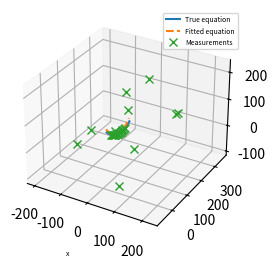
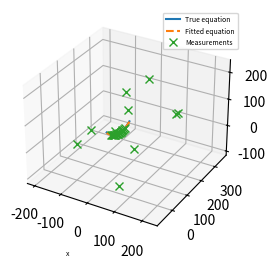

Generate these figures, in order, with matplotlib:
#!/usr/bin/env python3
# -*- coding: utf-8 -*-
"""
Created on Wed Sep 20 11:52:04 2023

[redacted]
"""

import numpy as np
import matplotlib.pyplot as plt
from scipy.optimize import minimize
import time

###########################
# Catanery function
###########################

############################
def catanery( x , a = 1 ):
    """
    inputs
    --------
    x : position along cable in local frame ( x = 0 is z_min )
    a : slag parameter

    
    output
    -------
    z : elevation in local frame ( z = 0 is z_min )
    
    Note on local cable frame 
    --------------------------
    origin (0,0,0) is lowest elevation point on the cable
    x-axis is tangential to the cable at the origin
    y-axis is the normal of the plane formed by the cable
    z-axis is positive for greater elevation
    
    """
    
    z = a * ( np.cosh( x / a )  - 1 )
    
    return z


############################
def T( phi , x , y , z):
    """ 
    inputs
    ----------
    phi : z rotation of local frame basis in in world frame
    x   : x translation of local frame orign in world frame
    y   : y translation of local frame orign in world frame
    z   : z translation of local frame orign in world frame
    
    outputs
    ----------
    world_T_local  : 4x4 Transformation Matrix
    
    """
    
    s = np.sin( phi )
    c = np.cos( phi )
    
    T = np.array([ [ c   , -s ,  0  , x ] , 
                   [ s   ,  c ,  0  , y ] ,
                   [ 0   ,  0 ,  1. , z ] ,
                   [ 0   ,  0 ,  0  , 1.] ])
    
    return T


##################################
def catanery_x2r_world( xs , p ):
    """ 
    inputs
    --------
    xs  : positions along cable in local frame ( x = 0 is z_min )
    
    p   : vector of parameters [ a , phi , x_0 , y_0 , z_0 ]
        a   : slag parameter
        phi : z rotation of local frame basis in in world frame
        x_0 : x translation of local frame orign in world frame
        y_0 : y translation of local frame orign in world frame
        z_0 : z translation of local frame orign in world frame
    
    outputs
    ----------
    r[0,:] : x position in world frame
    r[1,:] : y position in world frame
    r[2,:] : z position in world frame
    
    """
    
    # params
    a   = p[0]
    phi = p[1]
    x_0 = p[2]
    y_0 = p[3]
    z_0 = p[4]
    
    # local frame pts
    zs      = catanery( xs , a )
    
    n            = xs.shape[0]
    r_local      = np.zeros((4,n))
    r_local[0,:] = xs
    r_local[2,:] = zs
    r_local[3,:] = np.ones((n))
    
    r_world = T( phi, x_0, y_0, z_0 ) @ r_local
    
    return r_world[0:3,:]


############################
def catanery_p2pts( p, n = 25, x_min = -20, x_max = 20):
    """ 
    inputs
    --------
    p      : vector of parameters [ a , phi , x_p , y_p , z_p ]
    n      : number of pts
    x_min  : start of pts points in cable local frame 
    x_max  : end   of pts points in cable local frame
    
    outputs
    ----------
    r[0,:] : xs position in world frame
    r[1,:] : ys position in world frame
    r[2,:] : zs position in world frame
    
    """
    
    xs_local = np.linspace( x_min , x_max, n )
    pts      = catanery_x2r_world( xs_local , p )
    
    return pts


############################
def generate_noisy_test_data( p, 
                             n_line = 20, x_min = -30, x_max = 30, w_line = 0.5,
                             n_out = 10, center = [0,0,0], w_out = 100):
    """  
    p      : vector of true parameters [ a , phi , x_p , y_p , z_p ]
    
    n_line : numbers of measurements point on the line
    x_min  : start of measurements points in cable local frame 
    x_max  : end   of measurements points in cable local frame
    w_line : variance of cable measurements noise
    
    n_out  : additionnal outliers points
    centre : center point of the distribution of outlier points
    w_out  : variance of outlier point distributions
    
    """
    
    # number of points
    n = n_line + n_out
    
    # Outliers randoms points (all pts are initialized as random outliers)
    rng   = np.random.default_rng( seed = None )
    noise = w_out * rng.standard_normal(( 3 , n ))
    pts   = np.zeros(( 3 , n ))
    
    pts[0,:] = center[0]
    pts[1,:] = center[1]
    pts[2,:] = center[2]
    
    pts = pts + noise   # noise randoms points
    
    # true points on the curve
    pts_line = catanery_p2pts( p, n_line, x_min, x_max)
        
    # adding measurements noise
    pts_line   = pts_line + w_line * rng.standard_normal(( 3 , n_line ))
    
    # 
    pts[:,0:n_line] = pts_line
    
    
    return pts


# ###########################
# Plotting
# ###########################


###############################################################################
class CataneryEstimationPlot:
    """ 
    """
    
    ############################
    def __init__(self, p_true , p_hat , pts ):
        
        
        fig = plt.figure(figsize= (4, 3), dpi=300, frameon=True)
        ax  = fig.add_subplot(projection='3d')
        
        pts_true  = catanery_p2pts( p_true , 50 , -50 , +50)
        pts_hat   = catanery_p2pts( p_hat  , 50 , -50 , +50 )
        pts_noisy = pts
    
        line_true  = ax.plot( pts_true[0,:]  , pts_true[1,:]  , pts_true[2,:] , label= 'True equation' )
        line_hat   = ax.plot( pts_hat[0,:]   , pts_hat[1,:]   , pts_hat[2,:]  , '--', label= 'Fitted equation' )
        line_noisy = ax.plot( pts_noisy[0,:] , pts_noisy[1,:] , pts_noisy[2,:], 'x' , label= 'Measurements')
        
        ax.axis('equal')
        ax.legend( loc = 'upper right' , fontsize = 5)
        ax.set_xlabel( 'x', fontsize = 5)
        ax.grid(True)
        
        self.fig = fig
        self.ax  = ax
        
        self.line_true  = line_true
        self.line_hat   = line_hat
        self.line_noisy = line_noisy
        
    ############################
    def update_estimation( self, p_hat ):
        
        pts_hat   = catanery_p2pts( p_hat , 50 , -50 , +50  )
        
        self.line_hat[0].set_data( pts_hat[0,:] , pts_hat[1,:]  )
        self.line_hat[0].set_3d_properties( pts_hat[2,:] )
        
        plt.pause( 0.001 )
        
    ############################
    def update_pts( self, pts_noisy  ):
        
        self.line_noisy[0].set_data( pts_noisy[0,:] , pts_noisy[1,:]  )
        self.line_noisy[0].set_3d_properties( pts_noisy[2,:] )
        
        plt.pause( 0.001 )
        
    ############################
    def update_true( self, p_true ):
        
        pts_true   = catanery_p2pts( p_true , 50 , -50 , +50  )
        
        self.line_true[0].set_data( pts_true[0,:] , pts_true[1,:]  )
        self.line_true[0].set_3d_properties( pts_true[2,:] )
        
        plt.pause( 0.001 )
        

# ###########################
# # Optimization
# ###########################
        
        
############################
def lorentzian( x , a = 1):
    """ 
    x : input
    a : flattening parameter
    y : output
    """
    
    y = np.log10( 1 +  x**2 / a)
    
    return y

############################
def cost_dmin_sample( p_hat , pts ):
    """ """

    e_sum = 0
    
    # generate a list of sample point on the model curve
    n_catanery_model = 25
    pts_hat = catanery_p2pts( p_hat, n = n_catanery_model, x_min = -20, x_max = 20)
        
    # for all measurements points
    for i in range( pts.shape[1] ):

          # vectors of measurement vs sample on the curve
          delta_model = pts_hat - pts[:,i,np.newaxis]
          dist_model  = np.linalg.norm( delta_model , axis = 0 )
             
          # Minimum distance from pts i to model
          d_min = dist_model.min()
          
          # Truncation for outlier robustness
          d_min = lorentzian( d_min , 1.0 )
          # d_min = np.clip( d_min , 0 , 20.0 )
             
          e_sum = e_sum + d_min
    
    return e_sum


############################
def cost_local_yz( p_hat , pts ):
    """ """
    
    n = pts.shape[1]
    
    a_hat     = p_hat[0]
    w_T_local = T( p_hat[1] , p_hat[2] , p_hat[3] , p_hat[4])
    local_T_w = np.linalg.inv( w_T_local )
    
    pts_world = np.vstack( [pts , np.ones(n) ] )
    
    # Compute measurements points positions in local cable frame
    pts_local  = local_T_w @ pts_world
    
    # Compute expected z position based on x coord and catanery model
    zs_hat     = catanery( pts_local[0,:] , a_hat )
    
    # Compute delta vector between measurements and expected position
    delta      = np.zeros((3,n))
    delta[1,:] = pts_local[1,:]
    delta[2,:] = pts_local[2,:] - zs_hat
    
    norm = np.linalg.norm( delta , axis = 0 )
    
    norm_trunc = lorentzian( norm , 1)
    
    return norm_trunc.sum()


# ###########################
# Tests
# ###########################

def speed_test():
    
    p_true  =  np.array([ 53.0, 1.3, 32.0, 43.0, 77.0])
    p_init  =  np.array([ 80.0, 2.0, 10.0, 10.0, 10.0])
    
    pts  = generate_noisy_test_data( p_true , center = [50,50,50])
    
    # plot = CataneryEstimationPlot( p_true , p_init , pts)
    
    # ###########################
    # # Optimization
    # ###########################
    
    bounds = [ (10,200) , (0,3.14), (0,100), (0,100) , (0,100) ]
    
    start_time = time.time()
    
    # res = minimize( lambda p: cost_dmin_sample(p, pts), 
    res = minimize( lambda p: cost_local_yz(p, pts), #cost_dmin_sample(p, pts), 
                    p_init, 
                    method='SLSQP',  
                    bounds=bounds, 
                    #constraints=constraints,  
                    # callback=plot.update_estimation, 
                    options={'disp':True,'maxiter':500})
    
    p_hat = res.x
    
    
    print( f" Optimzation completed in : { time.time() - start_time } sec \n"     +
           f" Init: {np.array2string(p_init, precision=2, floatmode='fixed')} \n" +
           f" True: {np.array2string(p_true, precision=2, floatmode='fixed')} \n" + 
           f" Hat : {np.array2string(p_hat, precision=2, floatmode='fixed')}  \n" )


def compare_cost_functions():
    
    p_true  =  np.array([ 53.0, 1.3, 32.0, 43.0, 77.0])
    p_init  =  np.array([ 80.0, 2.0, 10.0, 10.0, 10.0])
    
    pts  = generate_noisy_test_data( p_true , center = [50,50,50])
    
    plot = CataneryEstimationPlot( p_true , p_init , pts)
    
    # ###########################
    # # Optimization
    # ###########################
    
    bounds = [ (10,200) , (0,3.14), (0,100), (0,100) , (0,100) ]
    
    start_time = time.time()
    
    res = minimize( lambda p: cost_dmin_sample(p, pts), 
                    p_init, 
                    method='SLSQP',  
                    bounds=bounds, 
                    #constraints=constraints,  
                    callback=plot.update_estimation, 
                    options={'disp':True,'maxiter':500})
    
    p_hat = res.x
    
    print( f" Optimzation completed in : { time.time() - start_time } sec \n"     +
           f" Init: {np.array2string(p_init, precision=2, floatmode='fixed')} \n" +
           f" True: {np.array2string(p_true, precision=2, floatmode='fixed')} \n" + 
           f" Hat : {np.array2string(p_hat, precision=2, floatmode='fixed')}  \n" )
    
    plot2 = CataneryEstimationPlot( p_true , p_init , pts)
    
    start_time = time.time()
    
    res = minimize( lambda p: cost_local_yz(p, pts), 
                    p_init, 
                    method='SLSQP',  
                    bounds=bounds, 
                    #constraints=constraints,  
                    callback=plot2.update_estimation, 
                    options={'disp':True,'maxiter':500})
    
    p_hat = res.x
    
    print( f" Optimzation completed in : { time.time() - start_time } sec \n"     +
           f" Init: {np.array2string(p_init, precision=2, floatmode='fixed')} \n" +
           f" True: {np.array2string(p_true, precision=2, floatmode='fixed')} \n" + 
           f" Hat : {np.array2string(p_hat, precision=2, floatmode='fixed')}  \n" )
    
    
    
def tracking_test():
    
    
    p_true  =  np.array([ 53.0, 1.3, 32.0, 43.0, 77.0])
    p_init  =  np.array([ 80.0, 2.0, 10.0, 10.0, 10.0])

    pts  = generate_noisy_test_data( p_true , center = [50,50,50])

    plot = CataneryEstimationPlot( p_true , p_init , pts)

    for i in range(50):
        
        p_true  =  np.array([ 53.0, 1.3 + 0.1 * i, 32.0 + 5.0 * i, 43.0, 77.0])
        
        plot.update_true( p_true )
        
        pts  = generate_noisy_test_data( p_true , center = [50 + 5.0 * i,50,50])
        
        plot.update_pts( pts )
        
        bounds = [ (10,200) , (0,3.14), (0,500), (0,500) , (0,500) ]
        
        start_time = time.time()
        
        res = minimize( lambda p: cost_local_yz(p, pts), 
                        p_init, 
                        method='SLSQP',  
                        bounds=bounds, 
                        #constraints=constraints,  
                        # callback=plot.update_estimation, 
                        options={'disp':False,'maxiter':500})
        
        p_hat = res.x
        
        print( f" Optimzation completed in : { time.time() - start_time } sec \n"     +
               f" Init: {np.array2string(p_init, precision=2, floatmode='fixed')} \n" +
               f" True: {np.array2string(p_true, precision=2, floatmode='fixed')} \n" + 
               f" Hat : {np.array2string(p_hat, precision=2, floatmode='fixed')}  \n" )
        
        plot.update_estimation( p_hat )
        
        p_init = p_hat
    



'''
#################################################################
##################          Main                         ########
#################################################################
'''


if __name__ == "__main__":     
    """ MAIN TEST """
    
    # speed_test()
    compare_cost_functions()
    
    # tracking_test()
    

